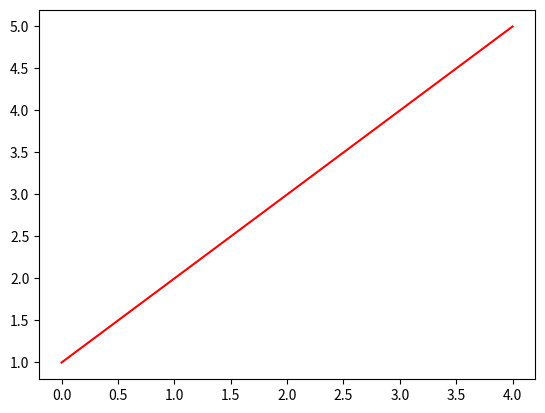

Source code (Python):
import matplotlib.pyplot as plt #'C:\Program' is not recognized as an internal or external command, operable program or batch file.
                                #this is happening because we have not established our own virtual environment yet
                                #this is pulling from the global python library, and not our local one, that we have to create.

plt.plot([1,2,3,4,5],color='red')

plt.show()